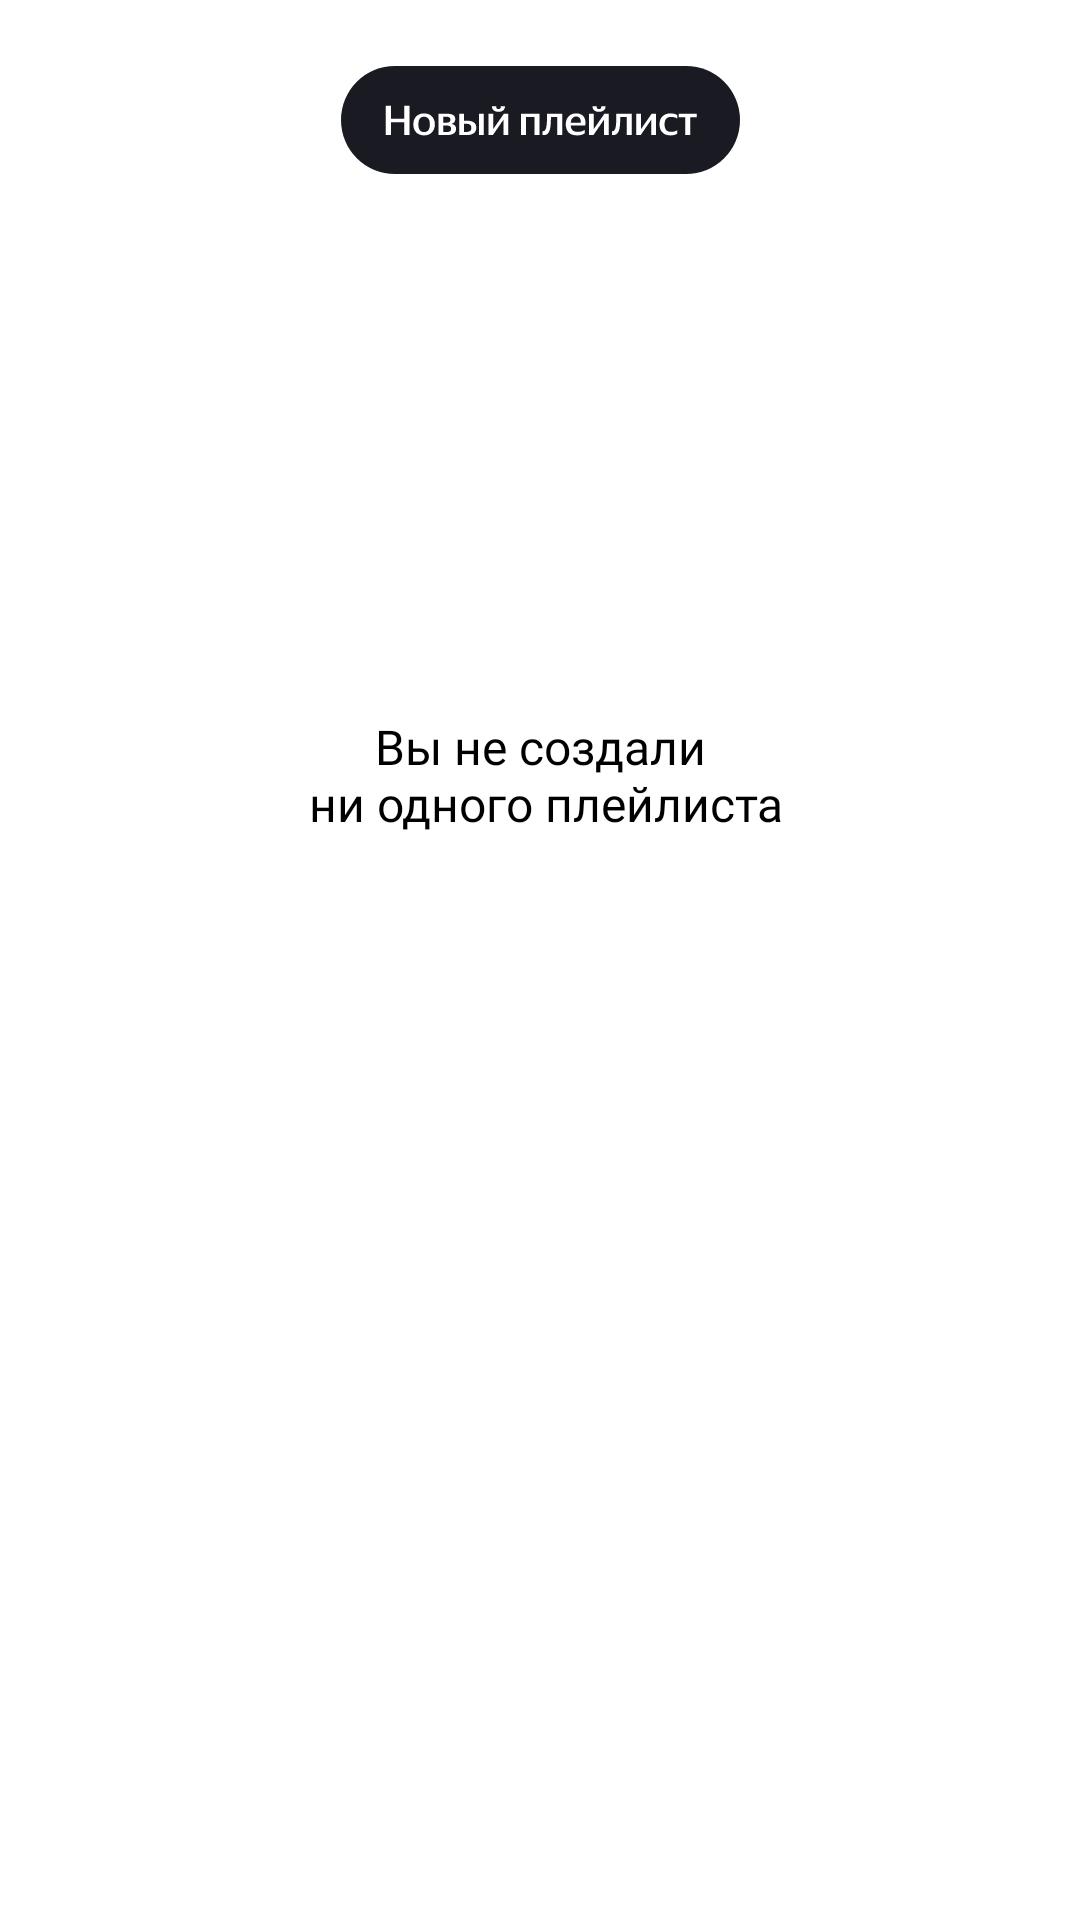

Write the Android layout XML for this screen, with the resource values it uses.
<!-- AndroidManifest.xml: application theme Theme.YandexMedia -->
<!-- res/layout/fragment_playlists.xml -->
<?xml version="1.0" encoding="utf-8"?>
<androidx.constraintlayout.widget.ConstraintLayout xmlns:android="http://schemas.android.com/apk/res/android"
    xmlns:app="http://schemas.android.com/apk/res-auto"
    android:layout_width="match_parent"
    android:layout_height="match_parent"
    android:background="@color/color_back_ground">

    <ImageButton
        android:id="@+id/btnNewPlaylist"
        android:layout_width="300dp"
        android:layout_height="48dp"
        android:layout_marginTop="16dp"
        android:background="@android:color/transparent"
        android:contentDescription="@string/new_playlist"
        android:scaleType="center"
        android:src="@drawable/new_playlist"
        app:layout_constraintEnd_toEndOf="parent"
        app:layout_constraintStart_toStartOf="parent"
        app:layout_constraintTop_toTopOf="parent" />

    <androidx.recyclerview.widget.RecyclerView
        android:id="@+id/playlistsRecyclerView"
        android:layout_width="0dp"
        android:layout_height="0dp"
        android:layout_marginTop="24dp"
        android:clipToPadding="false"
        android:paddingStart="16dp"
        android:paddingEnd="16dp"
        android:paddingBottom="16dp"
        app:layout_constraintBottom_toBottomOf="parent"
        app:layout_constraintEnd_toEndOf="parent"
        app:layout_constraintStart_toStartOf="parent"
        app:layout_constraintTop_toBottomOf="@id/btnNewPlaylist" />

    <LinearLayout
        android:id="@+id/emptyPlaylistsContainer"
        android:layout_width="wrap_content"
        android:layout_height="wrap_content"
        android:layout_marginTop="46dp"
        android:gravity="center"
        android:orientation="vertical"
        app:layout_constraintEnd_toEndOf="parent"
        app:layout_constraintStart_toStartOf="parent"
        app:layout_constraintTop_toBottomOf="@id/btnNewPlaylist">

        <ImageView
            android:layout_width="120dp"
            android:layout_height="120dp"
            android:contentDescription="@string/app_name"
            android:src="@drawable/ic_logo_media" />

        <TextView
            android:layout_width="wrap_content"
            android:layout_height="wrap_content"
            android:layout_marginTop="8dp"
            android:fontFamily="@font/ys_display_medium"
            android:gravity="center"
            android:text="@string/empty_playlists_message"
            android:textColor="@color/color_white_text"
            android:textSize="16sp" />

    </LinearLayout>

</androidx.constraintlayout.widget.ConstraintLayout>
<!-- resources referenced by this layout -->
<resources>
  <color name="color_back_ground">#FFFFFF</color>
  <color name="color_white_text">#000000</color>
  <!-- drawable new_playlist: vector/xml drawable (drawable, 5848 chars, omitted) -->
  <string name="app_name">YandexMedia</string>
  <string name="empty_playlists_message">Вы не создали\n ни одного плейлиста</string>
  <string name="new_playlist">Новывй плейлист</string>
  <style name="Theme.YandexMedia" parent="Theme.MaterialComponents.Light.NoActionBar">
          <item name="colorPrimary">@color/color_primary</item>
          <item name="colorPrimaryDark">@color/color_primary</item>
          <item name="colorAccent">@color/teal_200</item>
  
          <item name="android:textColor">@color/color_black</item>
          <item name="android:windowBackground">@color/color_back_ground</item>
          <item name="android:navigationBarColor">@color/color_primary</item>
          <item name="android:statusBarColor">@color/color_primary</item>
      </style>
  <color name="color_primary">#FFFFFF</color>
  <color name="teal_200">#FF03DAC5</color>
  <color name="color_black">#FF000000</color>
</resources>
